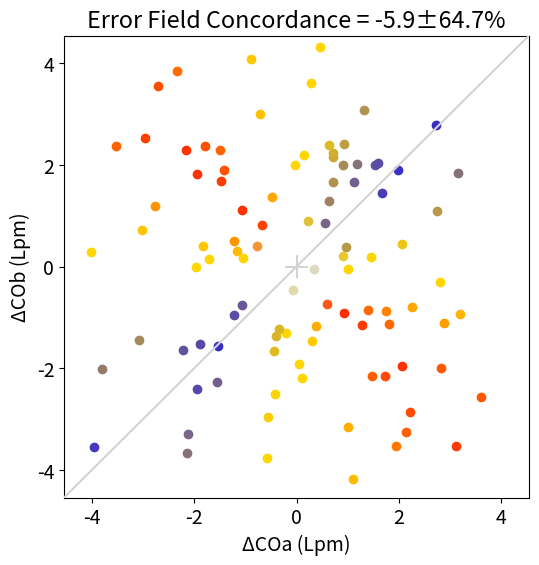
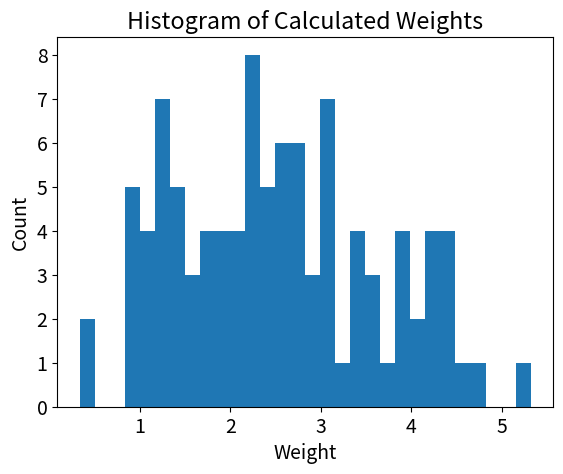

The script that saved these images, in order:
# -*- coding: utf-8 -*-
"""
@author: Joe Rinehart
@contributors: Bernd Saugel
     Sean Coekelenbergh
     Ishita Srivastava
     Brandon Woo




"""
import numpy as np
import math
from matplotlib import pyplot as plt
import pandas as pd


def calc_distance_from_line_to_point(line_slope,line_y_intercept,
                                      point_x,point_y):

    if (line_slope==0):
        return abs(line_y_intercept - point_y)

    # Ready to go back to high-school algebra, kids?  (maybe grade school?)
    # Get the inverse slope for the perpendicular from the point to the line
    m2 = -1/line_slope

    # now find the y-intercept of line 2
    # y = mx + b --> b = y - mx
    b2 = point_y - m2*point_x

    # At the intersection of these lines, y1==y2, and x1==x2 so...
    # m*x + b == m2*x + b2
    # Rearrange
    # x = (b2-b)/(_m-_m2)
    xi = (b2-line_y_intercept) / (line_slope - m2)
    # And the y-value of the intersection is
    yi = m2*xi + b2
    # now calculate the len of the line from (i,beat[i]) to xi,yi
    D = np.sqrt((xi - point_x)*(xi - point_x) + \
                 (yi - point_y)*(yi - point_y))
    return D


def ErrorFieldConcordance(X,Y,IDS=[],
                          plot_TF=False,
                          graph_label="",
                          X_name="ΔCOa (Lpm)",
                          Y_name="ΔCOb (Lpm)",
                          min_plot_range=3,
                          decolor_threshold=2,
                          silent=False,
                          weight_histogram = True,
                          print_weight_table = True):

    if (len(X) != len(Y)):
        if (not silent):
            print ("ErrorFieldConcordance: Reference and Test values must have" +\
                   " the same number of observations.")
        return (np.nan,np.nan)
    if (len(X)<2):
        if (not silent):
            print ("ErrorFieldConcordance: Must have at least two observations" +\
                   " per group")
        return (np.nan,np.nan)

    if (len(IDS) == 0):
        IDS = [1] * len(X)
    elif (len(IDS) != len(Y)):
        if (not silent):
            print ("ErrorFieldConcordance: Length of subject IDs does not "+\
                   "match length of observations")
        return (np.nan,np.nan)

    tabrows = []

    # Calculate changes
    DX = []
    DY = []
    for i in range(1,len(X)):
        if (IDS[i-1] == IDS[i]):
            DX.append(X[i] - X[i-1])
            DY.append(Y[i] - Y[i-1])

    if (len(DX) == 0):
        if (not silent):
            print ("ErrorFieldConcordance: No matching subject IDs found;" +\
                   "not possible to calculate any changes.  Check to be sure " +\
                    "subject observations are grouped together and in temporal " +\
                    "order in the lists")
        return (np.nan,np.nan)

    plotcols = []
    TotalWeight = 0
    TotalScore = 0
    ScoreArray = []
    WeightArray = []

    for i in range(len(DX)):
        # Point weight is the distance from the plotted point
        # to the origin (0,0).  This is the hypotenuse of the triangle
        # formed by sides of the lengths DX and DY.
        Hypot = np.hypot(DX[i],DY[i])
        # Minimum weight (and avoid division by zero below)
        if (Hypot <= 0.1):
            Hypot = 0.1

        # Calculate the Angle (a) that a line from the origin makes to
        # this point.  Sin (theta) = opp/hypot
        Angle = np.arctan((DY[i])/DX[i])
        Angle = math.degrees(Angle)
        # 'Score' the Agreement: angle <15 full credit (1 pt)
        #                        angle >75 full negative credit (-1 pt)
        #                        graded between 15 & 75
        # First Correct the angle - perfect is 45 degree line
        Angle -= 45
        if (Angle < -90):
            Angle += 180

        # Now calculate the score based on the angle and prepare graphing
        Score = 0
        # Yellow color is (1.0, 0.84, 0)
        #Score = 1 - (2*(abs(Angle) - 15)/60)  # Total range is (75-15)=60
        Score = abs((90-abs(Angle))/45) - 1

        newcol = []
        # Graph Colors (complex shade gradient - this math leads to
        # appropriate boundary transitions by visual appearance)
        thresh = 0.2
        if(Score > thresh):
            s = (Score-thresh)
            newcol = [1-s,0.84-(0.84*s),s]
        elif(Score < -thresh):
            s = (abs(Score)-thresh)
            newcol = [1, 0.84-(0.84*s),0]
            #print (plotcols[-1])
        else:
            #yellow
            newcol = [1.0, 0.84, 0]

        # Now modify the colors by the weight
        if (decolor_threshold > 0):
            if (Hypot < decolor_threshold):
                desat = 1-pow(1-(decolor_threshold-Hypot)/decolor_threshold,2)
                for j in [0,1,2]:
                    k = newcol[j]
                    diff = 0.85 - k
                    mod = diff * desat
                    newcol[j] += mod

        plotcols.append((newcol[0],newcol[1],newcol[2]))

        # now do the tally
        TotalWeight += Hypot
        TotalScore += Hypot * Score
        ScoreArray.append((Hypot * Score)/Hypot)
        WeightArray.append(Hypot)

        tabrows.append([DX[i],DY[i],Hypot,Score])

    # concordance
    conc = np.round(100*TotalScore/TotalWeight,1)

    # weighted standard deviation
    SD = np.round(100*np.sqrt(np.cov(ScoreArray, aweights=WeightArray)),1)


    #  plot
    if (plot_TF):
        plt.rcParams.update({'font.size': 14})

        mX = max([abs(ele) for ele in DX])
        mY = max([abs(ele) for ele in DY])
        LIM = max(mX,mY) * 1.05
        LIM = max(LIM,min_plot_range)

        plt.figure(figsize=(6,6))

        plt.ylim(-LIM,LIM)
        plt.xlim(-LIM,LIM)

        gtitle = "Error Field Concordance = "+str(conc)+"±"+str(SD)+"%"
        if (graph_label != ""):
            gtitle = graph_label+"\n"+gtitle;

        plt.plot([-LIM,LIM],[-LIM,LIM],color="lightgray",zorder=10)
        plt.plot([0,0],[0.2,-0.2],color="lightgray",zorder=10)
        plt.plot([0.2,-0.2],[0,0],color="lightgray",zorder=10)
        plt.title(gtitle)
        if (X_name != ""):
            plt.xlabel(str(X_name))
        if (Y_name != ""):
            plt.ylabel(str(Y_name))

        for k in range(len(DX)):
            plt.scatter(DX[k],DY[k],alpha=min(1,600/len(DX)),
                        color=plotcols[k])

        #plt.text(-4,4,"Conc: "+str(conc))
        #plt.text(-4,3.5,"B/Y/R: ["+str(_b)+","+str(_y)+","+str(_r)+"]")
        #plt.text(-4,3,"Tot : "+str(len(DX)))

        plt.show()

        if (weight_histogram):
            plt.figure()
            plt.hist(WeightArray,bins=30)
            plt.title("Histogram of Calculated Weights")
            plt.xlabel("Weight")
            plt.ylabel("Count")
            plt.show()

    if (not silent):
        WeightArray.sort(reverse=True)
        if (WeightArray[min(2,len(WeightArray)-1)] < 0.75):
            print ("ErrorFieldConcordance: Observed changes in data "\
                   +"are small and may be heavily affected by noise in measurement.")

        if (print_weight_table):
            tabrows = pd.DataFrame(tabrows,columns=["ΔX","ΔY","Weight","Score"])
            print ("-------------------------------------")
            print ("Error Field Concordance Weights Table")
            print ("-------------------------------------")
            print (tabrows.to_string())
            print ("-------------------------------------")

    return (conc,SD)

if __name__ == "__main__":

    print ("Creating Random Data Sample Plot")

    X = np.random.random_sample(100)*5+2
    Y = np.random.random_sample(100)*5+2

    IDS = [1] * len(X)

    C = ErrorFieldConcordance(X,Y,IDS,True,"",
                              decolor_threshold = 1,
                              min_plot_range=4)
    print ("Error Field Concordance (-100% to +100%): "+str(C[0])+" ± "+str(C[1])+"%")
